Run: headless pygame with SDL's dummy video driver; simulated clock (each Clock.tick advances the game by its frame time, no real sleeping); random seed 0; keys injected as events and as key.get_pressed() state; mouse plan: one left click at the window centre at the start of phase 2, then a move to the lower-right quarter at the start of phase 3.
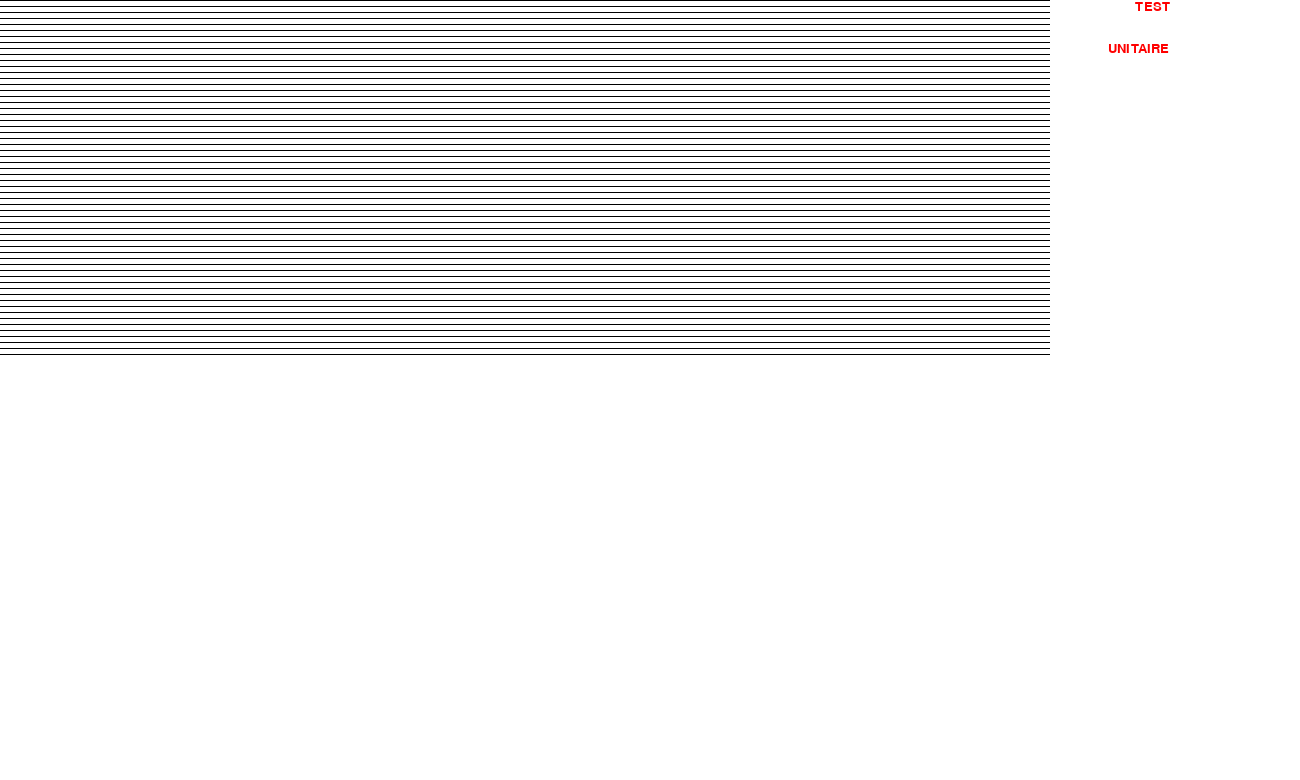
Frame 1 of 3 · flips 1–60 · no input
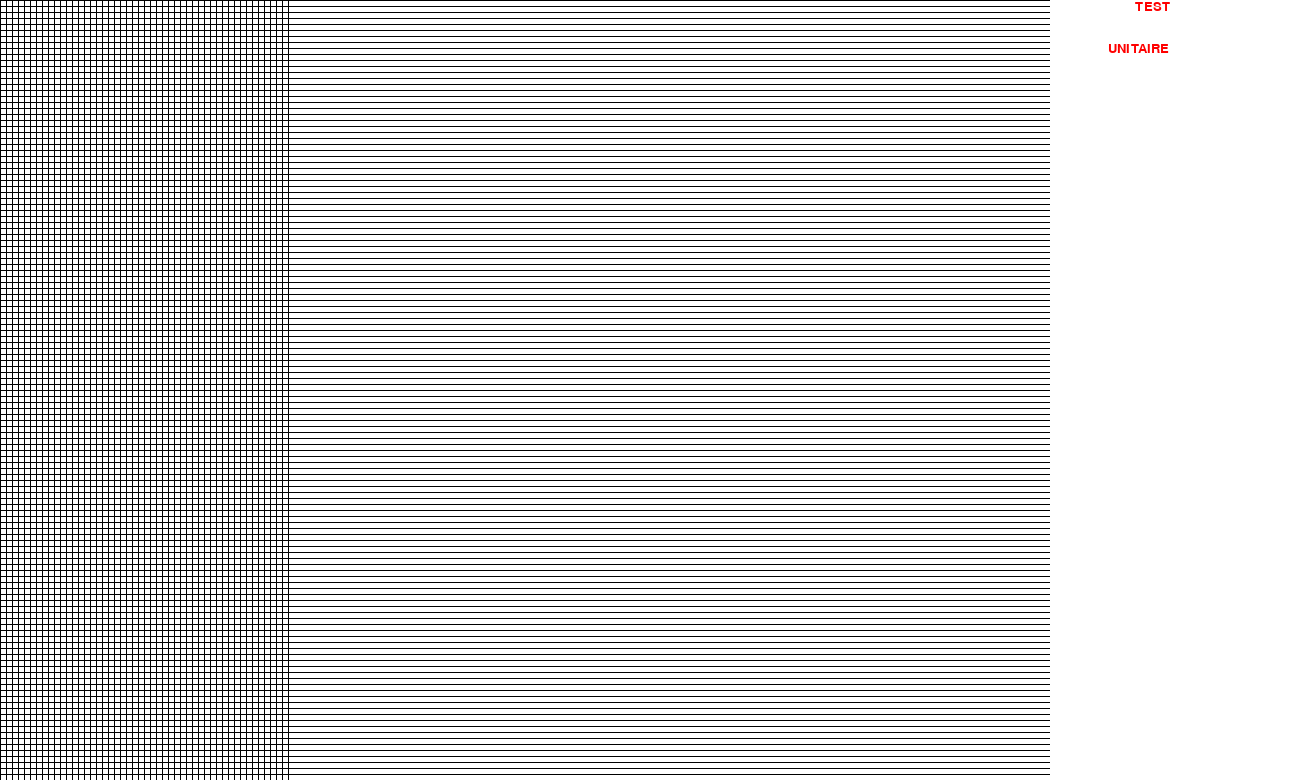
Frame 2 of 3 · flips 61–180 · clicked the window centre · tapped SPACE, RETURN · held RIGHT (→), D
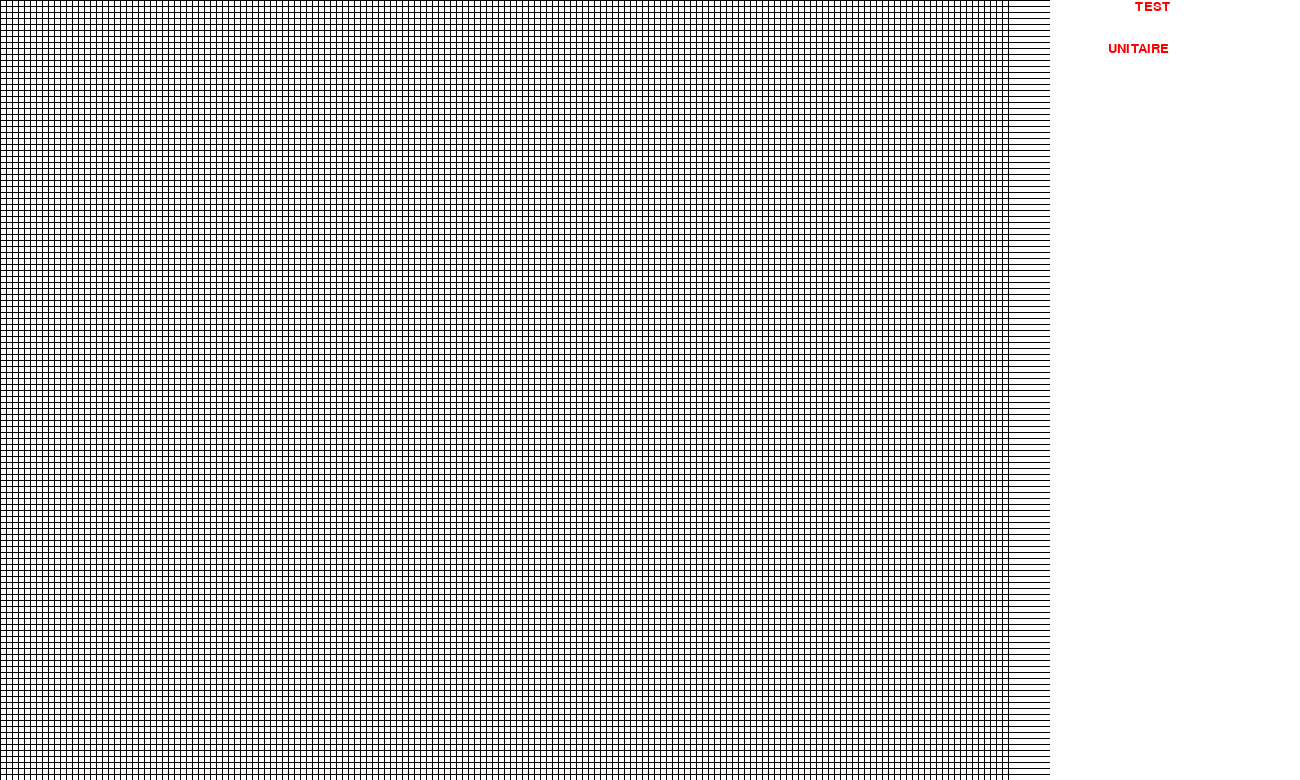
Frame 3 of 3 · flips 181–300 · moved the mouse to the lower-right quarter · held DOWN (↓), S

The pygame program that drew these frames:

# ______________________________FOURMIS DE LANGTON_____________________________

# =============================================================================
# terrain.py
# Version 2.0 (26 Avril 2018)
# PAJANY Allan
# 2ème Annee - License Science de l'ingénieur - UTLN
# =============================================================================


from math import trunc
from pygame.locals import *
from pygame import display, draw, event, font, time
from random import randint


# =========================================================================== #
# ====================|            CONSTANTES          |===================== #
# =========================================================================== #

LIM = 1300          # Limite de la taille de la taille en largeur
DIM = 6            # Dimension d'une case en pixel
ESP = 2            # Espace entre l'affichage des informations des fourmi
BS = trunc((25 / (DIM * 0.1)))    # Borne redimenssionnant la colonne des stats
CASE_L = (LIM // DIM) - BS            # Nombre de cases en largeur (sans stats)
CASE_H = trunc(LIM / DIM * 0.60)      # Nombre de cases en hauteur
LARGEUR, HAUTEUR = LIM, (DIM * CASE_H)  # Dimensions de la largeur de fenetre
ECRAN = CASE_L * DIM
BLANC, NOIR, VERT = (255, 255, 255), (0, 0, 0), (0, 255, 0)
STAT = LARGEUR - ECRAN

# Initialisation de la fenetre
# -----------------------------------------------------------------------------
font.init()
FENETRE = display.set_mode((LARGEUR, HAUTEUR))
display.set_caption((LIM // 8) * ' ' + 'FOURMIS DE LARGEURNGTON')
FENETRE.fill(BLANC)

# Initialisation des polices d'ecritures de Pygame
# -----------------------------------------------------------------------------
POLICE = 14
Gtitre = font.SysFont("rockwell", POLICE * 4)
Titre = font.SysFont("rockwell", POLICE)
Choix = font.SysFont("rockwell", POLICE * 2)

# Creation du dictionnaire de coordonnees
# -----------------------------------------------------------------------------
CASE = {}
for x in range(CASE_L):
    for y in range(CASE_H):
        CASE[(x, y)] = BLANC
        # {(Abcisse, Ordonnee): Etat}

TAILLE = len(CASE)
BLIT, FILL, LINE = FENETRE.blit, FENETRE.fill, draw.line
RENDER = Titre.render


# =========================================================================== #
# ====================|        FONCTIONS PRIVEES       |===================== #
# =========================================================================== #

# Empeche l'arrêt du script en cliquant sur la souris
# -----------------------------------------------------------------------------
def __events(tps):
    """ Fonction permettant la raffraichissement de l'affichage et de gerer
    l'evenement du clic de la souris qui empeche le bon fonctionnement du
    scripts en cliquant avec la souris. """

    display.update()
    time.delay(tps)
    for evenement in event.get():
        if evenement.type == MOUSEBUTTONUP:
            pass

        elif evenement.type == QUIT:
            quit()


# =========================================================================== #
# ==================|        FONCTIONS PUBLIQUES        |==================== #
# =========================================================================== #

# Creation de la grille
# -----------------------------------------------------------------------------
def init_grille(visuel=1):
    """ Procedure permettanSt la creation de la grille.
    visuel : Dessine le quadrillage normal. """

    # Dessins de la grille
    if visuel:
        # Lignes
        for lig in range(CASE_H + 1):
            FILL(NOIR, (0, lig * DIM, ECRAN, 1))
            __events(0)

        # Colonnes
        for col in range(CASE_L + 1):
            FILL(NOIR, (col * DIM, 0, 1, HAUTEUR))
            __events(0)

    # Colone des stats
    FILL(NOIR, (ECRAN, 0, 1, HAUTEUR))


# Affichage du temps de pause
# -----------------------------------------------------------------------------
def affiche_pause(tps):
    """ Procedure permettant l'affciahage du temps 'tps'. """

    FILL(BLANC, (ECRAN + 2, HAUTEUR - (2 * POLICE), STAT, POLICE))
    BLIT(RENDER("Pause : %ds" % tps, 1, (255, 0, 0)),
         (ECRAN + 2, HAUTEUR - (2 * POLICE)))


# Affiche le temps
# -----------------------------------------------------------------------------
def affiche_temps(tps, fps):
    """ Procédure permettant d'fficher le temps 't'. """

    FILL(BLANC, (ECRAN + 2, HAUTEUR - (4 * POLICE), STAT, POLICE * 2))
    BLIT(RENDER('Fps: %d' % fps, 1, (0, 0, 255)),
         (ECRAN + 2, HAUTEUR - (4 * POLICE)))
    BLIT(RENDER('Temps: %ds' % tps, 1, (0, 0, 255)),
         (ECRAN + 2, HAUTEUR - (3 * POLICE)))


# Coloration d'une case et changement d'etat
# -----------------------------------------------------------------------------
def color_case(posx, posy, coul, marge=1):
    """ Colorie la case de coordonnee '(x, y)' avec la couleur 'col' et modifie
    la valeur des coordonnee '(x, y)' dans le dictionnaire avec 'col'. """

    CASE[(posx, posy)] = coul
    FILL(coul, ((posx * DIM) + marge, (posy * DIM) + marge, (DIM - marge),
                (DIM - marge)))


# Création d'obstacles
# -----------------------------------------------------------------------------
def obstacles(nb_obs, posx=0, posy=0):
    """ Cree 'n' obstacles aléatoirement sur le terrain. """

    obst = []      # Stockage des coordonnees aleatoires des obstacles
    for obs in range(nb_obs):
        obst.append((randint(0, CASE_L - 1), randint(0, CASE_H - 1)))
        color_case(obst[obs][0], obst[obs][1], VERT)

    if posx and posy:
        color_case(posx, posy, VERT)


# Affichage des statistiques des fourmis
# -----------------------------------------------------------------------------
def stats(visuel, num_f, nbr_f, coul, nbr_iter, fin, orient=None, comp=None):
    """" Affiche dynamiquement le nombre de fourmis et le nombre d'iteration.
    rep = 'Y' ou 'N' pour afficher ou ne pas afficher les statistiques.
    num_f = Indice de la fourmis permettant de modifier la valeur de l'abcisse.
    val = Nombre de fourmi sur le terrain.
    coul = Couleur de la fourmi.
    nbr_iter = Iteration qui s'incremente à chaque deplacement des fourmis.
    fin = Le nombre total d'iteration.
    orient = Orientation de la fourmis.
    comp = Comportement de la fourmis."""

    if visuel:
        # Statistiques de repartition d'une fourmi
        # ---------------------------------------------------------------------
        # Initialisation du rectangle blanc
        FILL(BLANC, (ECRAN + 2, (num_f * POLICE * ESP) + 1, STAT, POLICE))
        # Afficher ou non de l'orientation et du comportement de la fourmis
        BLIT(RENDER(nbr_f, 1, coul) if orient is None and comp is None else
             RENDER("%s %s %s" % (nbr_f, orient, comp), 1, coul),
             (ECRAN + 2, num_f * POLICE * ESP))

        # Statistique du nombre d'iteration
        # ---------------------------------------------------------------------
        FILL(BLANC, (ECRAN + 2, HAUTEUR - POLICE, STAT, POLICE))
        BLIT(RENDER("%d/%d" % (nbr_iter, fin), 1, NOIR),
             (ECRAN + 2, HAUTEUR - POLICE))


# =========================================================================== #
# ===================|          TEST UNITAIRE           |==================== #
# =========================================================================== #
if __name__ == '__main__':
    # Grille d'echecs
    # -------------------------------------------------------------------------
    def __echecs(largeur, hauteur):
        """ Tableau d'echecs de largeur 'L' et de ha 'H'. """

        nbc, cpt = 0, 0
        for indx in range(largeur):
            for indy in range(hauteur):
                color_case(indx, indy,
                           NOIR if not (indy + indx) % 2 else BLANC)
                if CASE[indx, indy] == BLANC:
                    nbc += 1
                    stats(1, 14.7, "Cases blanches: %d" % nbc, (105, 105, 105),
                          "Iter: %d" % cpt, TAILLE)

                cpt += 1
                __events(0)

    # Parcours serpentin
    # -------------------------------------------------------------------------
    def __parcours_serpentin(nbcase):
        """ Parcours en serpentin d'un tableau de taille 'n * n'. """

        lcase = []
        h, b, g, d = 0, CASE_H - 1, 0, nbcase - 1  # Gestion de la parité
        icst, jcst, ivar, jvar = 0, 0, 1, 0
        lapp = lcase.append
        while h <= b:
            while (g <= icst <= d) and (h <= jcst <= b):
                lapp((icst, jcst))
                icst += ivar
                jcst += jvar

            if icst > d:
                ivar, jvar = 0, 1
                jcst += 1
                icst -= 1
                h += 1

            if icst < g:
                ivar, jvar = 0, - 1
                jcst -= 1
                icst += 1
                b -= 1

            if jcst > b:
                ivar, jvar = - 1, 0
                icst -= 1
                jcst -= 1
                d -= 1

            if jcst < h:
                ivar, jvar = 1, 0
                icst += 1
                jcst += 1
                g += 1

        return lcase

    # Affichage du titre
    test = font.SysFont("arialblack", 20).render('TEST', 1, (255, 0, 0))
    unit = font.SysFont("arialblack", 20).render('UNITAIRE', 1, (255, 0, 0))
    BLIT(test, (LARGEUR - (STAT // 1.5) + 1, 0))
    BLIT(unit, (LARGEUR - (STAT // 1.3), POLICE * 3))
    init_grille(1)

    # Test 01 - Serpentin en couleurs N/Bc ou aleatoires
    # -------------------------------------------------------------------------
    BLIT(RENDER('TEST 1: SERPENTIN', 1, (0, 128, 0)), (ECRAN + 2, POLICE * 17))
    BLIT(RENDER((40 * '_'), 1, (0, 128, 0)), (ECRAN + 2, POLICE * 17))
    l_srp = __parcours_serpentin(CASE_L)
    s_taille = len(l_srp)
    rep, val = 'E', 0
    # Parcours serpentin en tbleau d'echec
    if rep == 'E':
        for i in range(s_taille):
            color_case(l_srp[i][0], l_srp[i][1], BLANC if i % 2 == 0 else NOIR)
            val = val + 1 if CASE[l_srp[i][0], l_srp[i][1]] == NOIR else val
            stats('Y', 9.2, 'Cases noires = %d' % val, NOIR, 'Iter = %d' % i,
                  TAILLE - 1)
            __events(0)

    # Parcours serpentin en multicolore
    elif rep == 'M':
        for serp in l_srp:
            mul_coul = (randint(0, 255), randint(0, 255), randint(0, 255))
            color_case(serp[0], serp[1], mul_coul)
            __events(0)

    # Test 02 - Echecs, coloration de quelques cases en R/Be
    # -------------------------------------------------------------------------
    BLIT(RENDER('TEST 2: R&B', 1, (0, 128, 0)), (ECRAN + 2, POLICE * 20))
    BLIT(RENDER((40 * '_'), 1, (0, 128, 0)), (ECRAN + 2, POLICE * 20))
    ind, val_r, val_b = 0, 0, 0
    for dic in CASE:
        if ind % 2 == 0 and ind % 3 == 0:
            color_case(dic[0], dic[1], (255, 0, 0))
            val_r += 1
            stats(1, 10.7, 'Cases rouges: %d' % val_r, (255, 0, 0), 'Iter: %d'
                  % ind, TAILLE - 1)

        else:
            color_case(dic[0], dic[1], (0, 0, 255))
            val_b += 1
            stats(1, 11.2, 'Cases bleues = %d' % val_b, (0, 0, 255), 'Iter: %d'
                  % ind, TAILLE - 1)

        ind += 1
        __events(0)

    # Test 03 - Colorations aleatoires N/B
    # -------------------------------------------------------------------------
    BLIT(RENDER('TEST 3: N&B', 1, (0, 128, 0)), (ECRAN + 2, POLICE * 24))
    BLIT(RENDER((40 * '_'), 1, (0, 128, 0)), (ECRAN + 2, POLICE * 24))
    nbr, val_n, val_b = 2, 0, 0
    for _ in range(1):
        # 1er mouvement
        # ---------------------------------------------------------------------
        ind = 0
        for dic in CASE:
            if ind % nbr == 0 and dic[0] % nbr == 0:
                if CASE[dic] != NOIR and CASE[dic] != BLANC:
                    val_b += 1

                elif CASE[dic] == NOIR:
                    val_n -= 1
                    val_b += 1

                color_case(dic[0], dic[1], BLANC)

            else:
                if CASE[dic] != NOIR and CASE[dic] != BLANC:
                    val_n += 1

                elif CASE[dic] == BLANC:
                    val_b -= 1
                    val_n += 1

                color_case(dic[0], dic[1], NOIR)

            stats(1, 12.6, 'Cases blanches: %d' % val_b, (105, 105, 105),
                  'Iter = %d' % ind, TAILLE)
            stats(1, 13.1, 'Cases noires: %d' % val_n, NOIR, 'Iter = %d' % ind,
                  TAILLE)
            ind += 1
            __events(0)

        # 2ème mouvement
        # ---------------------------------------------------------------------
        ind = 0
        for dic in CASE:
            if ind % nbr == 0 and dic[1] % nbr == 0:
                if CASE[dic] == NOIR:
                    val_n = val_n - 1
                    val_b = val_b + 1

                color_case(dic[0], dic[1], BLANC)

            else:
                if CASE[dic] == BLANC:
                    val_b -= 1
                    val_n += 1

                color_case(dic[0], dic[1], NOIR)

            stats(1, 12.6, 'Cases blanches: %d' % val_b, (105, 105, 105),
                  'Iter = %d' % ind, TAILLE)
            stats(1, 13.1, 'Cases noires: %d' % val_n, NOIR, 'Iter = %d' % ind,
                  TAILLE)
            ind += 1
            __events(0)

        # 3ème mouvement
        # ---------------------------------------------------------------------
        ind = 0
        for dic in CASE:
            if ind % nbr == 0 and dic[0] % nbr == 0:
                if CASE[dic] == BLANC:
                    val_b -= 1
                    val_n += 1

                color_case(dic[0], dic[1], NOIR)

            else:
                if CASE[dic] == NOIR:
                    val_n -= 1
                    val_b += 1

                color_case(dic[0], dic[1], BLANC)

            stats(1, 12.6, 'Cases blanches: %d' % val_b, (105, 105, 105),
                  'Iter = %d' % ind, TAILLE)
            stats(1, 13.1, 'Cases noires: %d' % val_n, NOIR, 'Iter = %d' % ind,
                  TAILLE)
            ind += 1
            __events(0)

    # Test 04 - Grille d'echec
    # -------------------------------------------------------------------------
    BLIT(RENDER('TEST 4 - ECHECS', 1, (0, 128, 0)), (ECRAN + 2, POLICE * 28))
    BLIT(RENDER((40 * '_'), 1, (0, 128, 0)), (ECRAN + 2, POLICE * 28))
    __echecs(CASE_L, CASE_H)

# =========================================================================== #
# ==========================|         FIN        |=========================== #
# =========================================================================== #
    Text_Fin = font.SysFont("arialblack", 20).render('FIN', 1, (255, 0, 0))
    BLIT(Text_Fin, (LARGEUR - (STAT // 1.5), HAUTEUR - (10 * POLICE)))
    __events(1000)
    quit()
